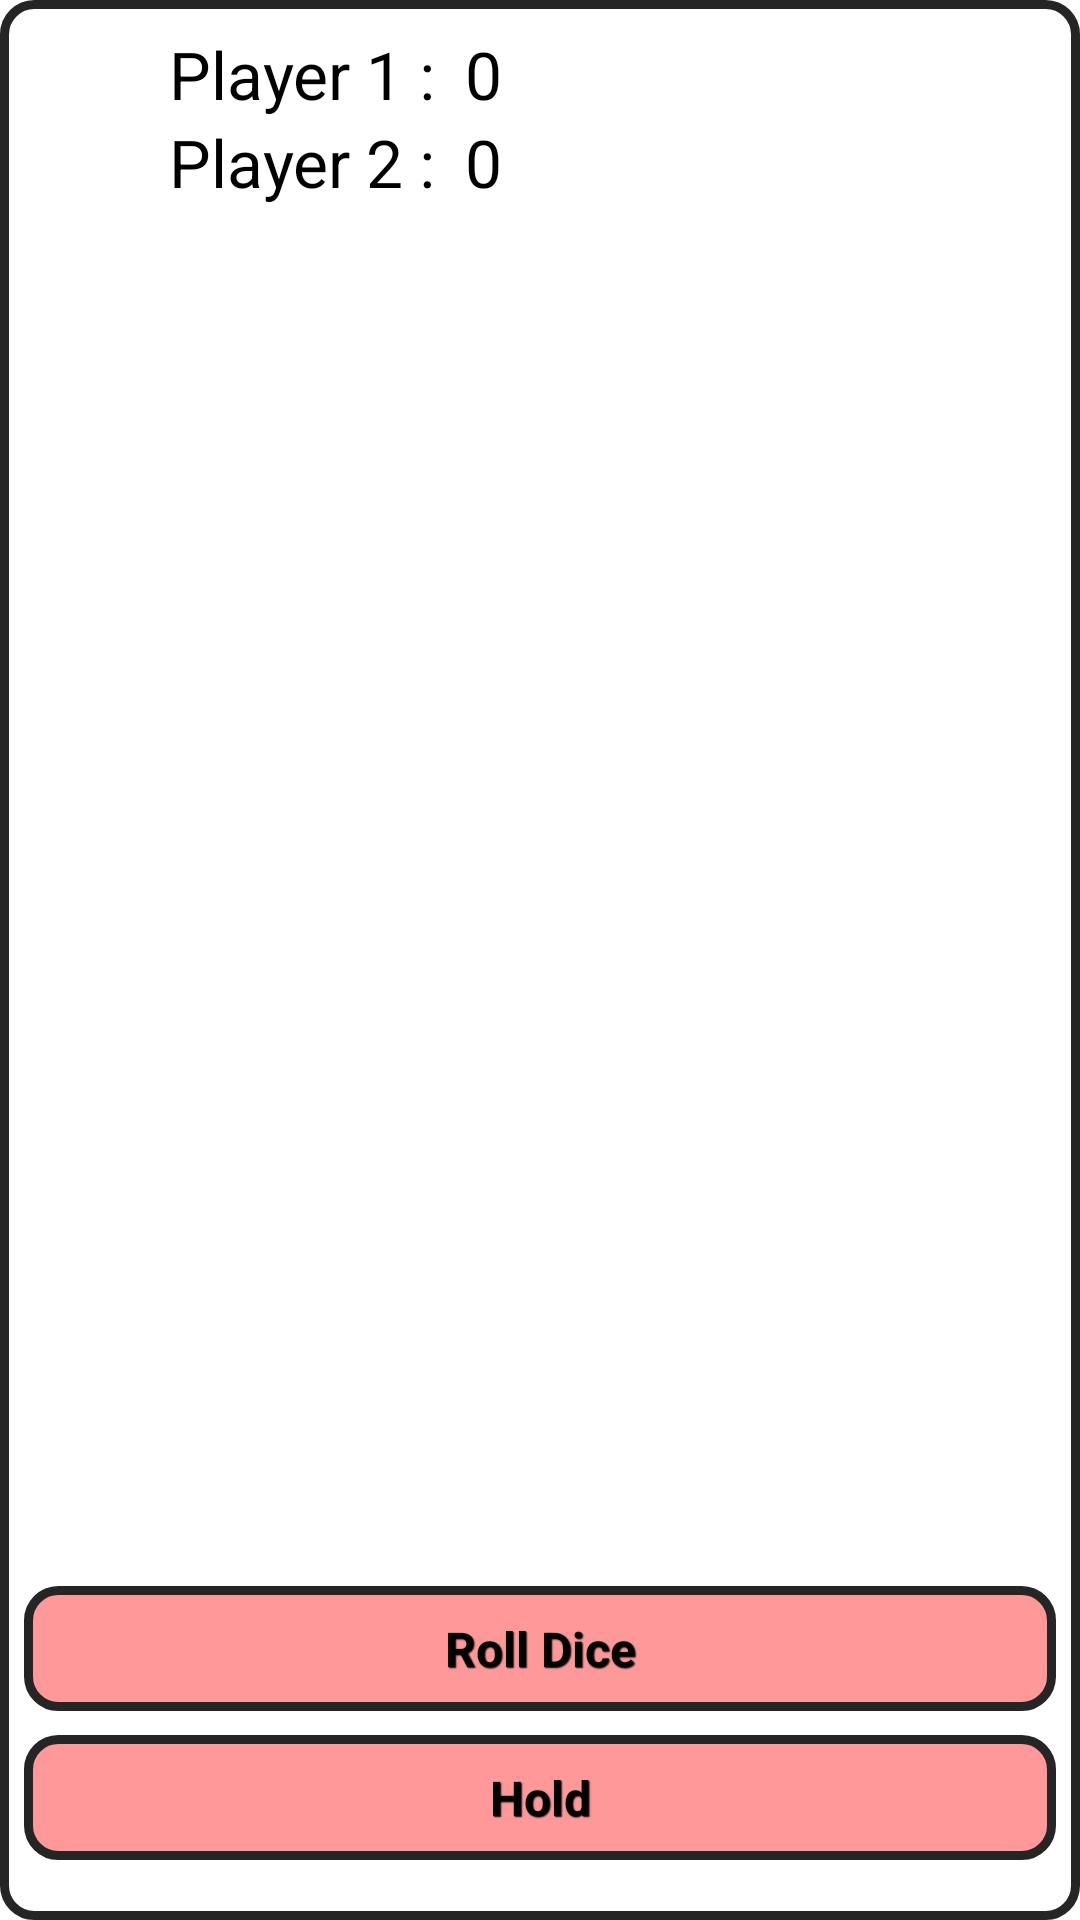

Write the Android layout XML for this screen, with the resource values it uses.
<!-- AndroidManifest.xml: application theme AppTheme -->
<!-- res/layout/activity_game.xml -->
<RelativeLayout xmlns:android="http://schemas.android.com/apk/res/android"
    xmlns:tools="http://schemas.android.com/tools"
    android:layout_width="match_parent"
    android:layout_height="match_parent"
    android:background="@drawable/background_round_white"
    android:layout_margin="8dp
    "
    tools:context=".GameActivity" >

    <TextView
        android:id="@+id/textViewPlayerOneLabel"
        android:layout_width="135dp"
        android:layout_height="wrap_content"
        android:layout_alignParentLeft="true"
        android:layout_alignParentTop="true"
        android:gravity="right"
        android:text="@string/player_one_label"
        android:layout_marginLeft="10dp"
        android:layout_marginTop="10dp"
        android:textSize="22sp"
        android:textAppearance="?android:attr/textAppearanceMedium"
         />

    <TextView
        android:id="@+id/textViewPlayerTwoLabel"
        android:layout_width="wrap_content"
        android:layout_height="wrap_content"
        android:layout_alignLeft="@+id/textViewPlayerOneLabel"
        android:layout_alignRight="@+id/textViewPlayerOneLabel"
        android:layout_below="@+id/textViewPlayerOneLabel"
        android:gravity="right"
        android:text="@string/player_two_label"
        android:layout_marginLeft="10dp"
        android:textSize="22sp"
        android:textAppearance="?android:attr/textAppearanceMedium" />

    <Button
        android:id="@+id/buttonHold"
        style="@style/CustomStyleButton"
        android:layout_width="wrap_content"
        android:layout_height="wrap_content"
        android:layout_alignParentBottom="true"
        android:layout_alignParentLeft="true"
        android:layout_alignParentRight="true"
        android:layout_marginBottom="20dp"
        android:layout_marginLeft="8dp"
        android:layout_marginRight="8dp"
        android:text="@string/hold_button" />

    <TextView
        android:id="@+id/textViewsScoreOne"
        android:layout_width="50dp"
        android:layout_height="wrap_content"
        android:layout_alignBaseline="@+id/textViewPlayerOneLabel"
        android:layout_alignBottom="@+id/textViewPlayerOneLabel"
        android:layout_toRightOf="@+id/textViewPlayerOneLabel"
        android:paddingLeft="10dp"
        android:text="0"
        android:textAppearance="?android:attr/textAppearanceMedium"
        android:textSize="22sp" />

    <TextView
        android:id="@+id/textViewScoreTwo"
        android:layout_width="50dp"
        android:layout_height="wrap_content"
        android:layout_alignBaseline="@+id/textViewPlayerTwoLabel"
        android:layout_alignBottom="@+id/textViewPlayerTwoLabel"
        android:layout_alignLeft="@+id/textViewsScoreOne"
        android:paddingLeft="10dp"
        android:text="0"
        android:textAppearance="?android:attr/textAppearanceMedium"
        android:textSize="22sp" />

    <Button
        android:id="@+id/buttonRollDice"
        style="@style/CustomStyleButton"
        android:layout_width="wrap_content"
        android:layout_height="wrap_content"
        android:layout_above="@+id/buttonHold"
        android:layout_alignParentLeft="true"
        android:layout_alignParentRight="true"
        android:layout_marginLeft="8dp"
        android:layout_marginRight="8dp"
        android:layout_marginBottom="8dp"
        android:text="@string/roll_button" />

    <ImageView
        android:layout_width="100dp"
        android:id="@+id/imageView1"
        android:layout_height="100dp"
        android:layout_centerHorizontal="true"
        android:layout_centerVertical="true"/>

    <TextView
        android:id="@+id/textViewTempScore"
        android:layout_width="wrap_content"
        android:layout_height="wrap_content"
        android:layout_above="@+id/imageView1"
        android:layout_alignParentLeft="true"
        android:layout_alignParentRight="true"
        android:layout_marginBottom="20dp"
        android:gravity="center"
        android:text=""
        android:textAppearance="?android:attr/textAppearanceLarge" />

    <TextView
        android:id="@+id/textViewPlayerTurn"
        android:layout_width="match_parent"
        android:layout_height="wrap_content"
        android:layout_alignParentLeft="true"
        android:layout_below="@+id/textViewPlayerTwoLabel"
        android:layout_marginTop="14dp"
        android:gravity="center"
        android:text=""
        android:textAppearance="?android:attr/textAppearanceLarge" />

    <ImageView
        android:id="@+id/imageViewPlayerOne"
        android:layout_width="25dp"
        android:layout_height="25dp"
        android:layout_alignTop="@+id/textViewsScoreOne"
        android:layout_toRightOf="@+id/textViewsScoreOne"
        android:visibility="visible"
        android:src="@drawable/pig" />

    <ImageView
        android:id="@+id/imageViewPlayerTwo"
        android:layout_width="25dp"
        android:layout_height="25dp"
        android:layout_alignTop="@+id/textViewScoreTwo"
        android:layout_toRightOf="@+id/textViewScoreTwo"
        android:visibility="invisible"
        android:src="@drawable/pig" />

</RelativeLayout>
<!-- resources referenced by this layout -->
<resources>
  <!-- drawable background_round_white (drawable-mdpi) -->
  <?xml version="1.0" encoding="utf-8"?>
  <shape
      xmlns:android="http://schemas.android.com/apk/res/android"
      android:shape="rectangle">
   
      
      <solid
          android:color="#FFFFFF" >
      </solid>
   
      
      <stroke
          android:width="3dp"
          android:color="#ff252525" >
      </stroke>
  
     
   
      
      <corners
          android:radius="10dp"   >
      </corners>
   
  </shape>
  <string name="hold_button">Hold</string>
  <string name="player_one_label">Player 1 :</string>
  <string name="player_two_label">Player 2 :</string>
  <string name="roll_button">Roll Dice</string>
  <style name="CustomStyleButton" parent="@android:style/Widget.Button">
          <item name="android:textSize">16sp</item>
          <item name="android:textStyle">bold</item>
          <item name="android:textColor">#000000</item>
          <item name="android:gravity">center</item>
          <item name="android:shadowColor">#000000</item>
          <item name="android:shadowDx">1</item>
          <item name="android:shadowDy">1</item>
          <item name="android:shadowRadius">0.6</item>
          <item name="android:background">@drawable/custom_button</item>
          <item name="android:padding">10dip</item>
      </style>
  <style name="AppTheme" parent="AppBaseTheme">
          
      </style>
  <!-- drawable custom_button (drawable-mdpi) -->
  <?xml version="1.0" encoding="utf-8"?>
  <selector xmlns:android="http://schemas.android.com/apk/res/android">
  
      <item android:state_pressed="true"><shape>
              <solid android:color="#99CCFF" />
  
              <stroke android:width="3dp" android:color="#ff252525"></stroke>
  
              <corners android:radius="10dp" />
  
              <padding android:bottom="10dp" android:left="10dp" android:right="10dp" android:top="10dp" />
          </shape></item>
      <item><shape>
              <solid android:color="#FF9999"></solid>
  
              <stroke android:width="3dp" android:color="#ff252525"></stroke>
  
              <corners android:radius="10dp" />
  
              <padding android:bottom="10dp" android:left="10dp" android:right="10dp" android:top="10dp" />
          </shape></item>
  
  </selector>
  <style name="AppBaseTheme" parent="android:Theme.Light">
          
      </style>
</resources>
